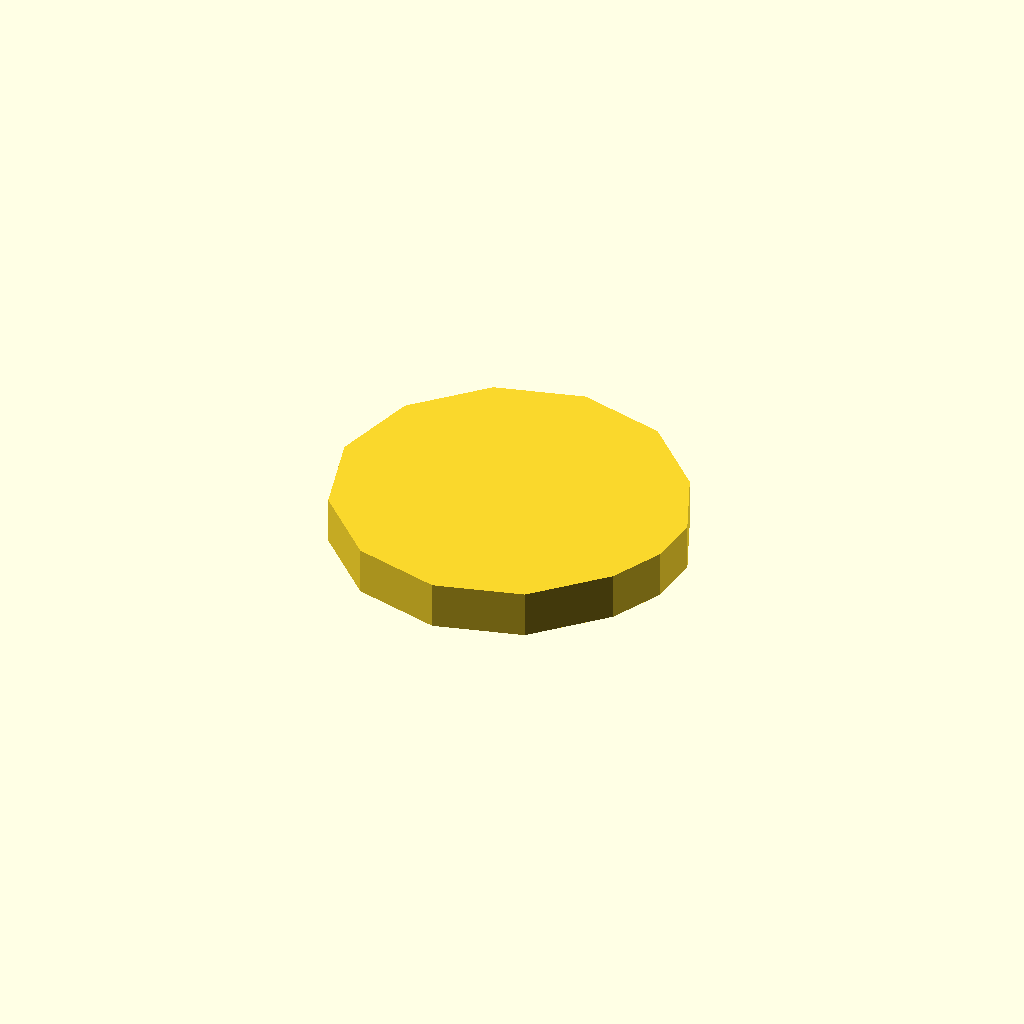
Cell 1: the model at its default parameters.
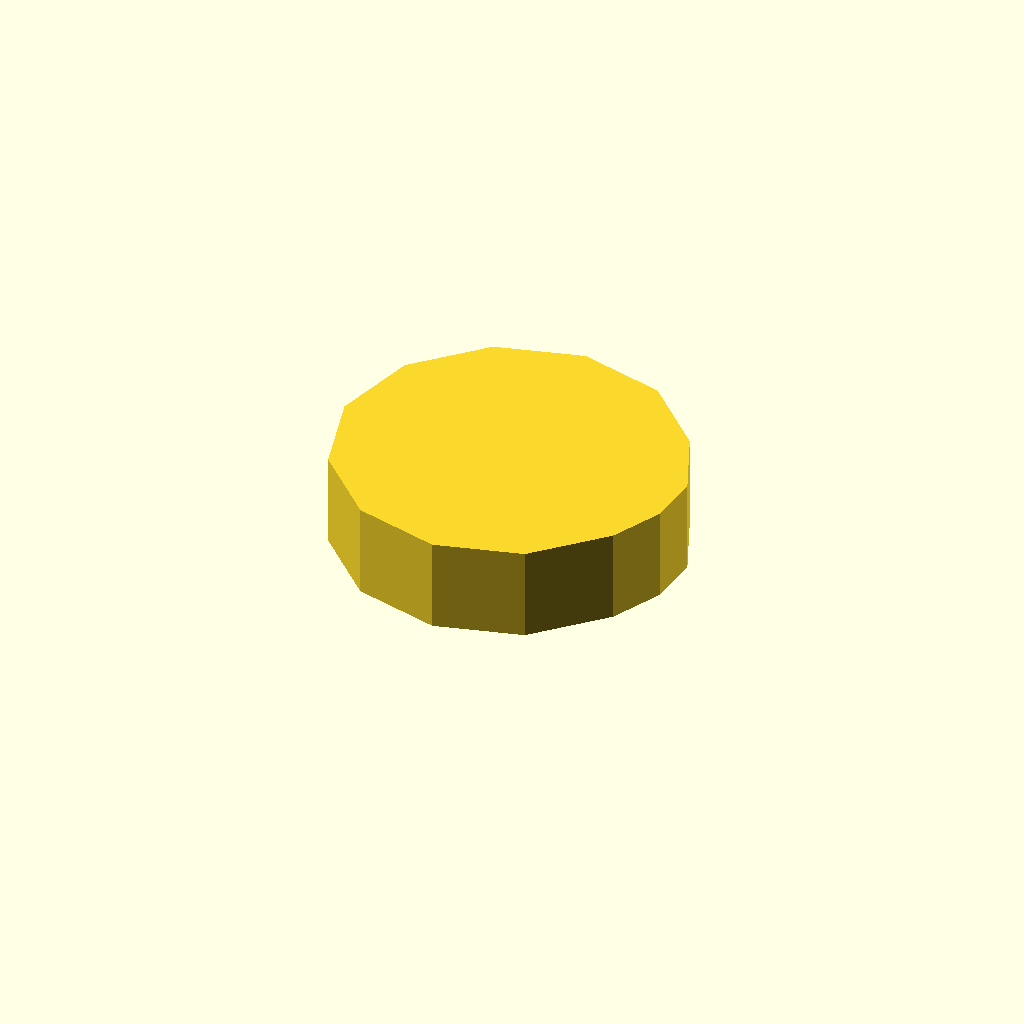
Cell 2: profile_height = 12 (everything else at default).
All cells are drawn from one camera (rotation 55°, 0°, 25°, orthographic, colour scheme Cornfield), so only the parameter changes between them.
Source of the model, optional_data/data/sketch1/eccentrics/part_0063.scad:
$fn = 32;

// ----------------------------------------------------------------------
// Eccentric disc: step, 6 mm thick
// ----------------------------------------------------------------------

// --- parameters (mm) ---
profile_height = 6;       // extrusion height
profile_points = 13;      // points of the closed outline

profile = [[0, 22], [2.947, 11], [11, 2.947], [22, 0], [33, 2.947], [41.053, 11], [44.216, 17.554], [44.803, 24.257], [41.053, 33], [33, 41.053], [22, 44], [11, 41.053], [2.947, 33]];  // single closed polygon, 13 points, counter clockwise

// --- the one profile operation ---
linear_extrude(height = profile_height) polygon(points = profile);
Parameter table extracted from the source (name, type, default, range or options):
profile_height: number, default 6
profile_points: number, default 13
